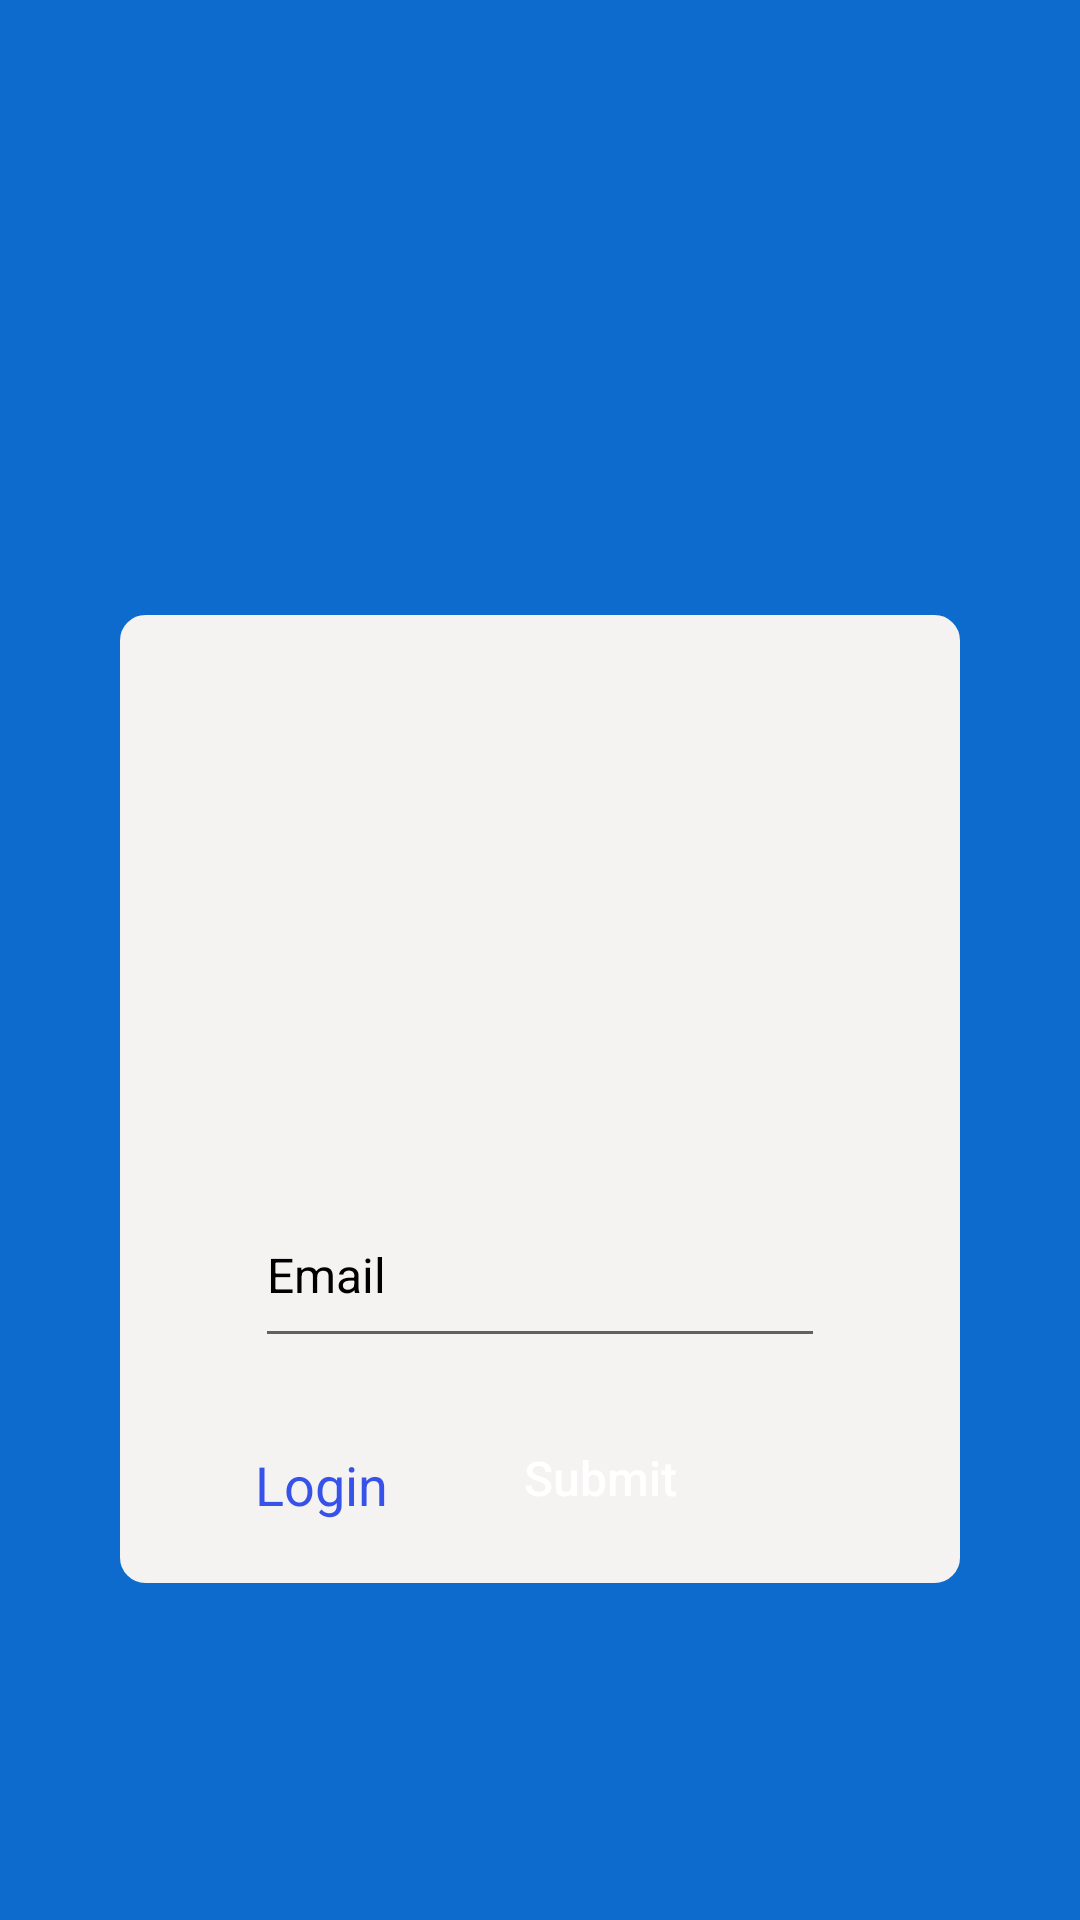

Android layout source for this screen:
<!-- AndroidManifest.xml: application theme AppTheme -->
<!-- res/layout/activity_forgot_password.xml -->
<?xml version="1.0" encoding="utf-8"?>
<RelativeLayout xmlns:android="http://schemas.android.com/apk/res/android"
    android:layout_width="match_parent"
    android:layout_height="match_parent"
    android:layout_centerInParent="true"
    android:background="@color/bkgColor"
    android:fitsSystemWindows="true"
    android:orientation="vertical">



    <RelativeLayout
        android:layout_width="wrap_content"
        android:layout_height="wrap_content"
        android:id="@+id/cardLayout"
        android:background="@drawable/bkg_layout"
        android:layout_marginLeft="40dp"
        android:layout_marginRight="40dp"
        android:layout_marginTop="205dp">

        <LinearLayout
            android:layout_width="match_parent"
            android:layout_height="wrap_content"
            android:layout_below="@+id/toolbar"
            android:layout_marginLeft="30dp"
            android:layout_marginRight="30dp"
            android:background="@color/transparent"
            android:orientation="vertical"
            android:padding="15dp">

            <ImageView
                android:id="@+id/loginImageView"
                android:layout_width="150dp"
                android:layout_height="150dp"
                android:layout_gravity="center"
                android:layout_marginTop="15dp"
                android:background="@drawable/logo"
                android:paddingTop="10dp" />
            <EditText
                android:id="@+id/editEmailStr"
                android:layout_width="match_parent"
                android:layout_height="wrap_content"
                android:layout_below="@+id/editNameStr"
                android:layout_centerHorizontal="true"
                android:layout_marginTop="12dp"
                android:drawablePadding="10dp"
                android:hint="Email"
                android:paddingTop="17dp"
                android:paddingBottom="17dp"
                android:textColor="@color/editTextColor"
                android:textColorHint="@color/editTextColor"
                android:textSize="16dp" />


            <RelativeLayout
                android:id="@+id/alreadyLoginLinearLayout"
                android:layout_width="fill_parent"
                android:layout_height="wrap_content"
                android:layout_below="@+id/editPasswordStr"
                android:layout_centerInParent="true"
                android:layout_marginTop="20dp"
                android:orientation="horizontal">

                <TextView
                    android:id="@+id/loginTextView"
                    android:layout_width="100dp"
                    android:layout_height="wrap_content"
                    android:text="Login"
                    android:layout_marginTop="10dp"
                    android:textColor="@color/forgotPasswordTextViewColor"
                    android:textSize="18dp" />

                <Button
                    android:id="@+id/submitButton"
                    android:layout_width="150dp"
                    android:layout_height="40dp"
                    android:layout_alignParentEnd="true"
                    android:layout_alignParentRight="true"
                    android:background="@drawable/button_radious"
                    android:ellipsize="end"
                    android:gravity="center"
                    android:stateListAnimator="@null"
                    android:text="Submit"
                    android:textAllCaps="false"
                    android:textColor="@color/buttonTextColor"
                    android:textSize="16dp" />

            </RelativeLayout>


        </LinearLayout>

    </RelativeLayout>


</RelativeLayout>
<!-- resources referenced by this layout -->
<resources>
  <color name="bkgColor">#0E6BCE</color>
  <color name="buttonTextColor">#ffffff</color>
  <color name="editTextColor">#000000</color>
  <color name="forgotPasswordTextViewColor">#3752E9</color>
  <color name="transparent">#00000000</color>
  <!-- drawable bkg_layout (drawable) -->
  <?xml version="1.0" encoding="utf-8"?>
  <shape xmlns:android="http://schemas.android.com/apk/res/android" android:shape="rectangle" >
      <corners
          android:radius="7dp"
          />
      <gradient
          android:angle="45"
          android:centerX="35%"
          android:centerColor="@color/layoutBackgroundColor"
          android:startColor="@color/layoutBackgroundColor"
          android:endColor="@color/layoutBackgroundColor"
          android:type="linear"
          />
      <padding
          android:left="0dp"
          android:top="0dp"
          android:right="0dp"
          android:bottom="0dp"
          />
      <size
          android:width="30dp"
          android:height="30dp"
          />
      <stroke
          android:width="3dp"
          android:color="@color/layoutBackgroundColor"
          />
  </shape>
  <style name="AppTheme" parent="Theme.AppCompat.Light.NoActionBar">
          <item name="colorPrimary">@color/colorPrimary</item>
          <item name="colorPrimaryDark">@color/colorPrimaryDark</item>
          <item name="colorAccent">@color/colorAccent</item>
          <item name="android:windowBackground">@color/windowBackground</item>
      </style>
  <color name="layoutBackgroundColor">#F5F2F2</color>
  <color name="colorPrimary">#293FB9</color>
  <color name="colorPrimaryDark">#0B539E</color>
  <color name="colorAccent">#3752E9</color>
  <color name="windowBackground">#00000000</color>
</resources>
